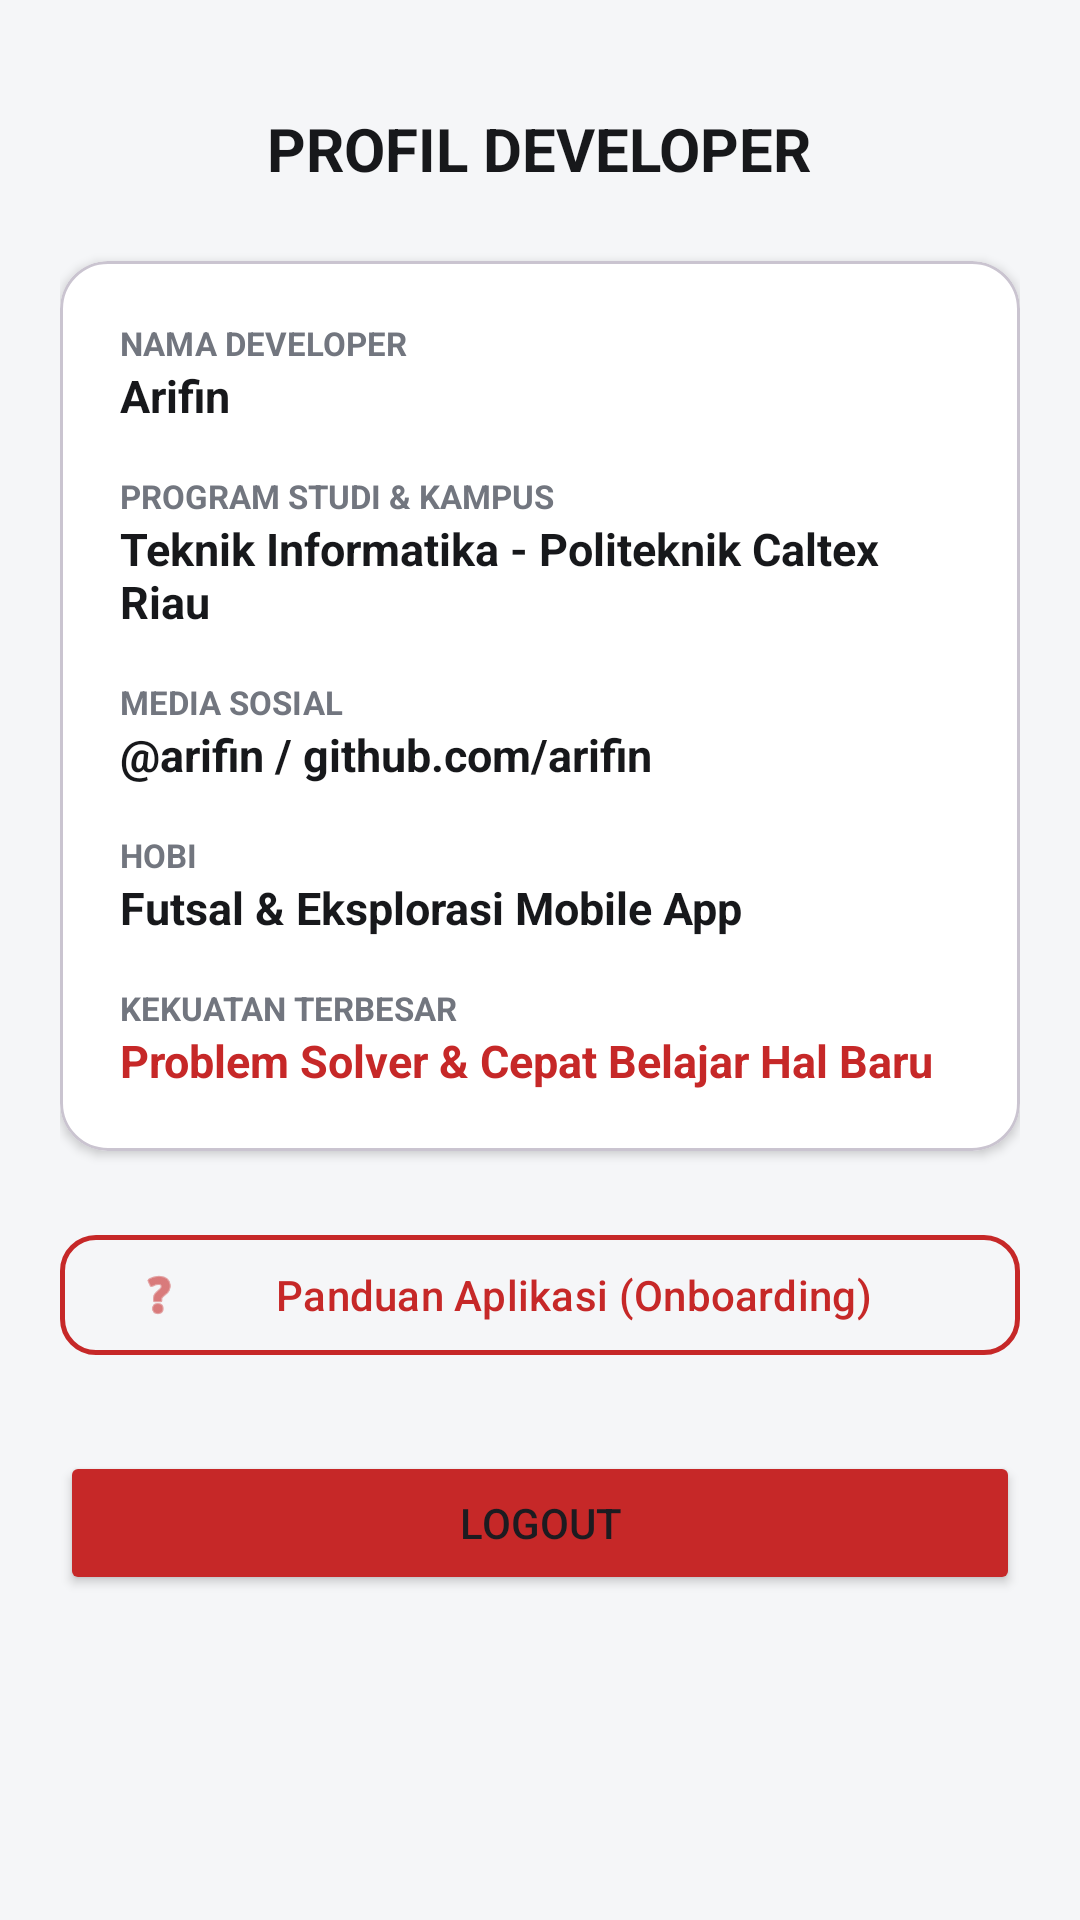

Layout XML and referenced resources for this Android screen:
<!-- AndroidManifest.xml: application theme Theme.Afnmomogi -->
<!-- res/layout/fragment_profile.xml -->
<?xml version="1.0" encoding="utf-8"?>
<FrameLayout xmlns:android="http://schemas.android.com/apk/res/android"
    xmlns:app="http://schemas.android.com/apk/res-auto"
    xmlns:tools="http://schemas.android.com/tools"
    android:layout_width="match_parent"
    android:layout_height="match_parent"
    android:background="#F5F6F8"
    tools:context=".ProfileFragment">

    <ScrollView
        android:layout_width="match_parent"
        android:layout_height="match_parent">

        <LinearLayout
            android:layout_width="match_parent"
            android:layout_height="wrap_content"
            android:gravity="center_horizontal"
            android:orientation="vertical"
            android:padding="20dp">

            
            <TextView
                android:layout_width="wrap_content"
                android:layout_height="wrap_content"
                android:layout_marginTop="16dp"
                android:layout_marginBottom="24dp"
                android:text="PROFIL DEVELOPER"
                android:textColor="#17181B"
                android:textSize="20sp"
                android:textStyle="bold" />

            
            <com.google.android.material.card.MaterialCardView
                android:id="@+id/cardBiodata"
                android:layout_width="match_parent"
                android:layout_height="wrap_content"
                app:cardBackgroundColor="@android:color/white"
                app:cardCornerRadius="16dp"
                app:cardElevation="2dp">

                <LinearLayout
                    android:layout_width="match_parent"
                    android:layout_height="wrap_content"
                    android:orientation="vertical"
                    android:padding="20dp">

                    <TextView
                        android:layout_width="wrap_content"
                        android:layout_height="wrap_content"
                        android:text="NAMA DEVELOPER"
                        android:textColor="#72767F"
                        android:textSize="11sp"
                        android:textStyle="bold" />

                    <TextView
                        android:layout_width="wrap_content"
                        android:layout_height="wrap_content"
                        android:layout_marginBottom="16dp"
                        android:text="Arifin"
                        android:textColor="#17181B"
                        android:textSize="15sp"
                        android:textStyle="bold" />

                    <TextView
                        android:layout_width="wrap_content"
                        android:layout_height="wrap_content"
                        android:text="PROGRAM STUDI &amp; KAMPUS"
                        android:textColor="#72767F"
                        android:textSize="11sp"
                        android:textStyle="bold" />

                    <TextView
                        android:layout_width="wrap_content"
                        android:layout_height="wrap_content"
                        android:layout_marginBottom="16dp"
                        android:text="Teknik Informatika - Politeknik Caltex Riau"
                        android:textColor="#17181B"
                        android:textSize="15sp"
                        android:textStyle="bold" />

                    <TextView
                        android:layout_width="wrap_content"
                        android:layout_height="wrap_content"
                        android:text="MEDIA SOSIAL"
                        android:textColor="#72767F"
                        android:textSize="11sp"
                        android:textStyle="bold" />

                    <TextView
                        android:layout_width="wrap_content"
                        android:layout_height="wrap_content"
                        android:layout_marginBottom="16dp"
                        android:text="@arifin / github.com/arifin"
                        android:textColor="#17181B"
                        android:textSize="15sp"
                        android:textStyle="bold" />

                    <TextView
                        android:layout_width="wrap_content"
                        android:layout_height="wrap_content"
                        android:text="HOBI"
                        android:textColor="#72767F"
                        android:textSize="11sp"
                        android:textStyle="bold" />

                    <TextView
                        android:layout_width="wrap_content"
                        android:layout_height="wrap_content"
                        android:layout_marginBottom="16dp"
                        android:text="Futsal &amp; Eksplorasi Mobile App"
                        android:textColor="#17181B"
                        android:textSize="15sp"
                        android:textStyle="bold" />

                    <TextView
                        android:layout_width="wrap_content"
                        android:layout_height="wrap_content"
                        android:text="KEKUATAN TERBESAR"
                        android:textColor="#72767F"
                        android:textSize="11sp"
                        android:textStyle="bold" />

                    <TextView
                        android:layout_width="wrap_content"
                        android:layout_height="wrap_content"
                        android:text="Problem Solver &amp; Cepat Belajar Hal Baru"
                        android:textColor="#C62828"
                        android:textSize="15sp"
                        android:textStyle="bold" />

                </LinearLayout>
            </com.google.android.material.card.MaterialCardView>

            
            <com.google.android.material.button.MaterialButton
                android:id="@+id/btnOnboarding"
                style="@style/Widget.Material3.Button.OutlinedButton"
                android:layout_width="match_parent"
                android:layout_height="wrap_content"
                android:layout_marginTop="24dp"
                android:text="Panduan Aplikasi (Onboarding)"
                android:textColor="#C62828"
                app:cornerRadius="12dp"
                app:icon="@android:drawable/ic_menu_help"
                app:iconTint="#C62828"
                app:strokeColor="#C62828"
                app:strokeWidth="1.5dp" />

            
            <Button
                android:id="@+id/btnLogout"
                android:layout_width="match_parent"
                android:layout_height="wrap_content"
                android:layout_marginTop="28dp"
                android:layout_marginBottom="32dp"
                android:backgroundTint="#C62828"
                android:text="Logout" />

        </LinearLayout>
    </ScrollView>

</FrameLayout>
<!-- resources referenced by this layout -->
<resources>
  <style name="Theme.Afnmomogi" parent="Base.Theme.Afnmomogi" />
  <style name="Base.Theme.Afnmomogi" parent="Theme.Material3.DayNight.NoActionBar">
          
          
      </style>
</resources>
